Labelled photos from "data", an image-classification folder in willianmarquesfreire/keras-cnn-rgb. The possible labels are: cats, dogs.

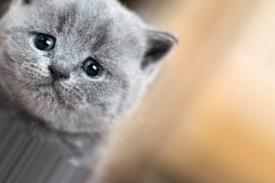
Label: cats

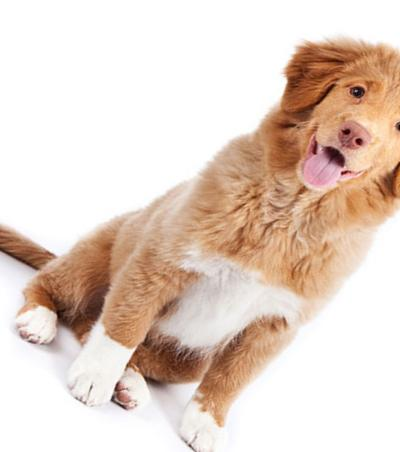
Label: dogs

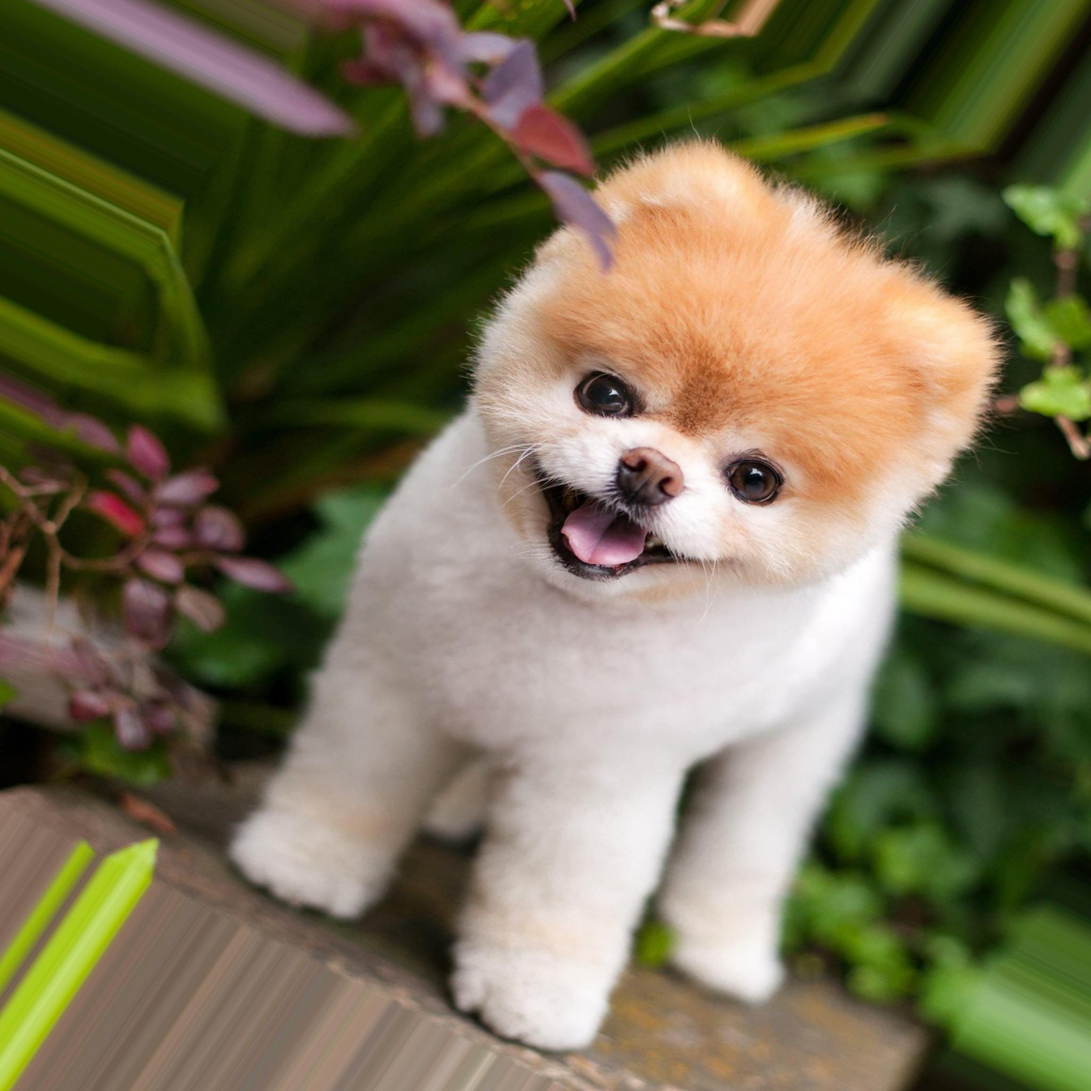
Label: dogs

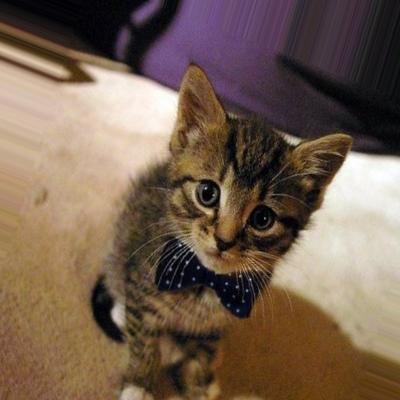
Label: cats

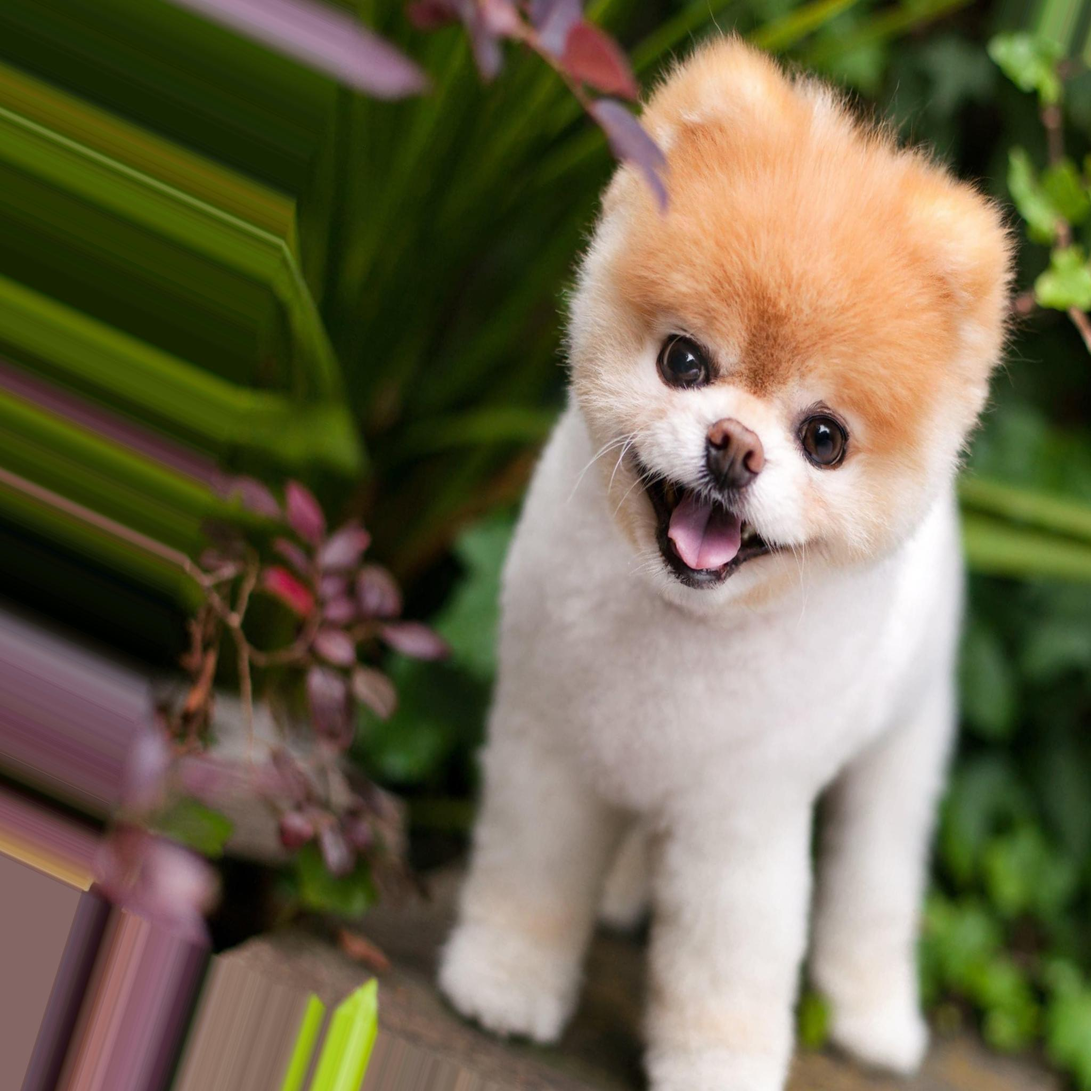
Label: dogs

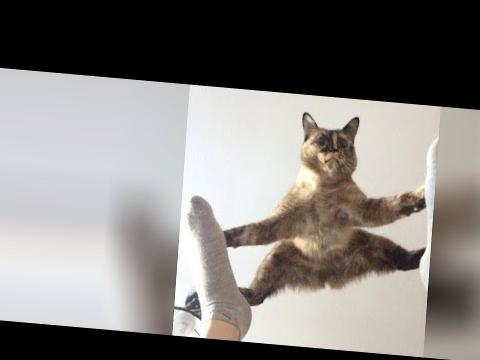
Label: cats
